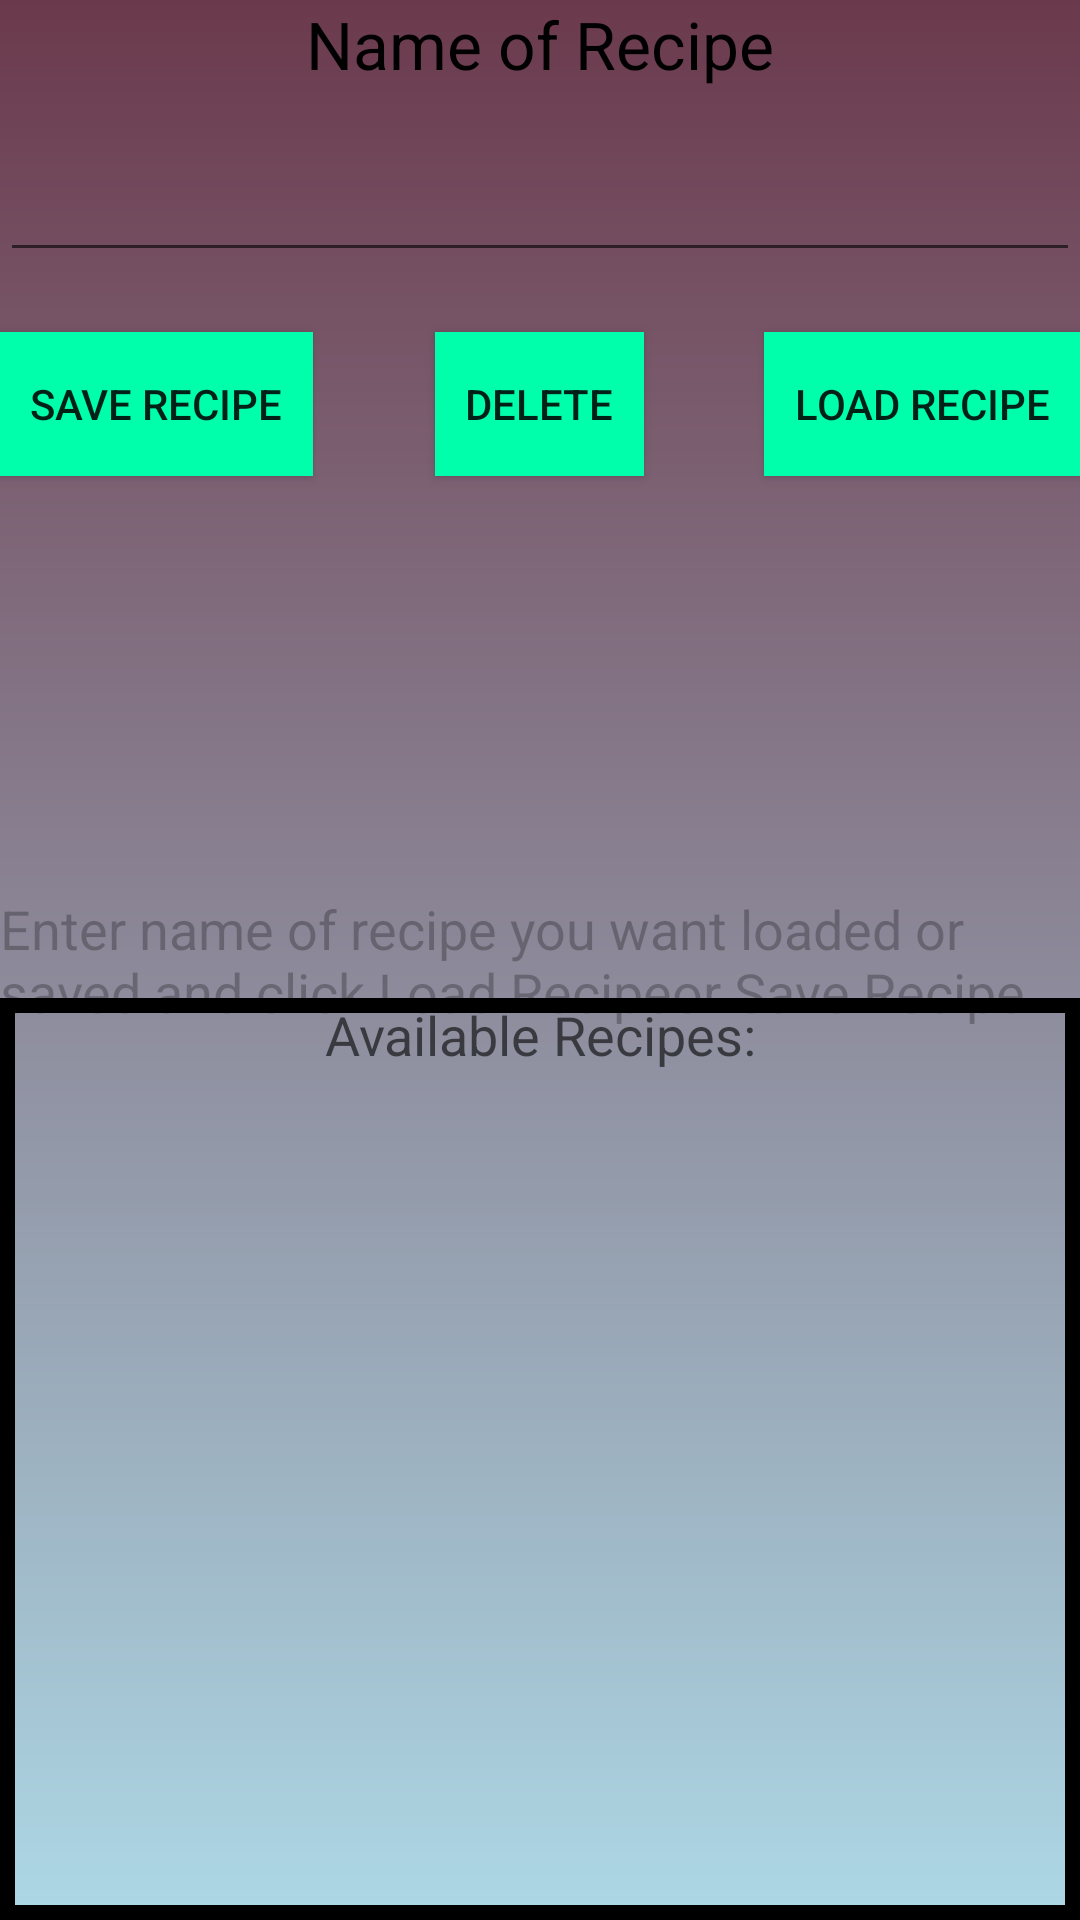

This screen was rendered from an Android layout file. Write that file and the resources it references.
<!-- AndroidManifest.xml: application theme AppTheme -->
<!-- res/layout/save_view_activity.xml -->
<?xml version="1.0" encoding="utf-8"?>
<RelativeLayout
    xmlns:android="http://schemas.android.com/apk/res/android"
    android:layout_width="match_parent"
    android:layout_height="match_parent"
    android:background="@drawable/background_gradient"
    android:clickable="true">

    <TextView
        android:layout_width="fill_parent"
        android:layout_height="wrap_content"
        android:text="@string/name_of_recipe_label"
        android:textAppearance="?android:attr/textAppearanceLarge"
        android:textColor="@color/textLabelColor"
        android:layout_marginBottom = "20dp"
        android:gravity="center_horizontal"
        android:id="@+id/textView_label"
        android:layout_alignParentTop="true"
        android:layout_alignParentStart="true"
        android:enabled="false"
        android:singleLine="true" />

    <EditText
        android:layout_width="fill_parent"
        android:layout_height="wrap_content"
        android:id="@+id/filename_textarea"
        android:inputType="textEmailAddress"
        android:layout_below="@+id/textView_label"
        android:layout_alignParentStart="true"
        android:layout_marginBottom="20dp"
        android:textAppearance="?android:attr/textAppearanceMedium"/>

    <Button
        android:layout_width="wrap_content"
        android:layout_height="wrap_content"
        android:text="@string/fragment_save_recipe_button"
        android:id="@+id/save_recipe_button"
        android:background="@drawable/savebuttoncolor"
        android:layout_gravity="center"
        android:paddingLeft="10dp"
        android:paddingRight="10dp"
        android:layout_alignTop="@+id/load_recipe_button"
        android:layout_alignParentStart="true" />

    <Button
        android:layout_width="wrap_content"
        android:layout_height="wrap_content"
        android:text="@string/loadButton_text"
        android:id="@+id/load_recipe_button"
        android:background="@drawable/savebuttoncolor"
        android:paddingLeft="10dp"
        android:paddingRight="10dp"
        android:layout_below="@+id/filename_textarea"
        android:layout_alignParentEnd="true" />

    <TextView
        android:layout_width="fill_parent"
        android:layout_height="350dp"
        android:id="@+id/list_recipes"
        android:gravity="top|center"
        android:layout_below="@+id/save_recipe_button"
        android:background="@drawable/backwithborder"
        android:textAppearance="?android:attr/textAppearanceMedium"
        android:layout_centerHorizontal="true"
        android:layout_marginTop="174dp"
        android:text="@string/availableRecipes_hint" />

    <TextView
        android:layout_width="fill_parent"
        android:layout_height="wrap_content"
        android:textAppearance="?android:attr/textAppearanceMedium"
        android:text="@string/loadRecipe_hint"
        android:enabled="false"
        android:id="@+id/loadRecipe_hint"
        android:layout_centerVertical="true" />

    <Button
        style="?android:attr/buttonStyleSmall"
        android:layout_width="wrap_content"
        android:layout_height="wrap_content"
        android:text="@string/deleteButton_text"
        android:paddingLeft="10dp"
        android:paddingRight="10dp"
        android:id="@+id/delete_button"
        android:background="@drawable/savebuttoncolor"
        android:layout_above="@+id/list_recipes"
        android:layout_centerHorizontal="true" />

</RelativeLayout>
<!-- resources referenced by this layout -->
<resources>
  <color name="textLabelColor">#000000
      </color>
  <!-- drawable background_gradient (drawable) -->
  <?xml version="1.0" encoding="utf-8"?>
  <shape xmlns:android="http://schemas.android.com/apk/res/android"
      android:shape="rectangle">
      <gradient
          android:angle="270"
          android:endColor="#add8e6"
          android:startColor="#6b394c" />
  </shape>
  <!-- drawable backwithborder (drawable) -->
  <?xml version="1.0" encoding="utf-8"?>
      <shape xmlns:android="http://schemas.android.com/apk/res/android"
          android:shape="rectangle">
          <solid android:color="#00000000" />
          <stroke android:width="5dp"
              android:color="#000000" />
      </shape>
  <!-- drawable savebuttoncolor (drawable) -->
  <shape xmlns:android="http://schemas.android.com/apk/res/android">
      <solid android:color="#00ffaa" />
  </shape>
  <string name="availableRecipes_hint">Available Recipes: </string>
  <string name="deleteButton_text">Delete</string>
  <string name="fragment_save_recipe_button">Save Recipe</string>
  <string name="loadButton_text">Load Recipe</string>
  <string name="loadRecipe_hint">Enter name of recipe you want loaded or saved and click "Load Recipe" or "Save Recipe"</string>
  <string name="name_of_recipe_label">Name of Recipe</string>
  <style name="AppTheme" parent="Theme.AppCompat.Light.DarkActionBar">
          
      </style>
</resources>
